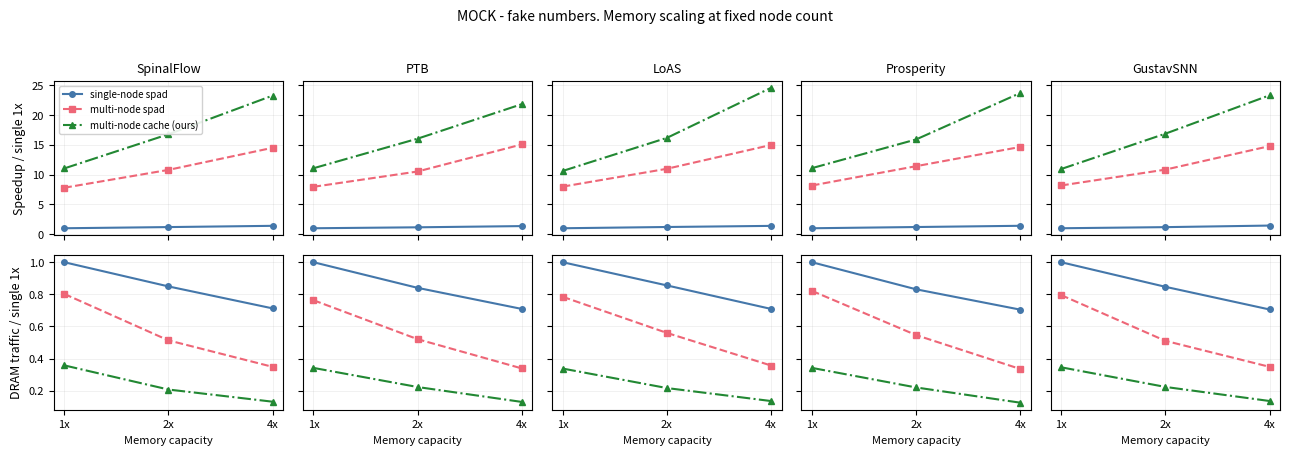

Python code for this plot: (Note: this script raises an exception after producing the figure.)
"""eval-scaling layout mock v3: memory scaling, 2 rows x 5 architectures.
Rows: performance (top), DRAM traffic (bottom). X: memory capacity 1x/2x/4x,
node count held constant. Three series: single-node spad, multi-node spad,
multi-node cache. All values are synthetic placeholders."""
from pathlib import Path
import numpy as np
import matplotlib
matplotlib.use('Agg')
import matplotlib.pyplot as plt

rng = np.random.default_rng(7)
x = np.array([1, 2, 4])                 # on-chip memory capacity / published
ARCHS = ['SpinalFlow', 'PTB', 'LoAS', 'Prosperity', 'GustavSNN']
C_SPAD, C_MULTI, C_CACHE = '#4477aa', '#ee6677', '#228833'
series = [
    ('single-node spad', C_SPAD, 'o', '-'),
    ('multi-node spad', C_MULTI, 's', '--'),
    ('multi-node cache (ours)', C_CACHE, '^', '-.'),
]

fig, axes = plt.subplots(2, 5, figsize=(13.0, 4.6), sharex=True, sharey='row')

for j, arch in enumerate(ARCHS):
    jit = lambda s: 1 + rng.normal(0, s, 3)
    # performance: speedup over single-node 1x (synthetic, saturating single)
    p_single = x.astype(float) ** 0.25 * jit(.02)            # saturates fast
    p_multi = 8.0 * x.astype(float) ** 0.45 * jit(.03)       # scales better
    p_cache = 11.0 * x.astype(float) ** 0.55 * jit(.03)      # best
    p_single[0] = 1.0
    # DRAM traffic normalized to single-node 1x
    t_single = x.astype(float) ** -0.25 * jit(.02)           # flattens
    t_multi = 0.8 * x.astype(float) ** -0.6 * jit(.03)
    t_cache = 0.35 * x.astype(float) ** -0.7 * jit(.03)      # lowest
    t_single[0] = 1.0

    for (lbl, c, m, ls), p, t in zip(series, (p_single, p_multi, p_cache),
                                     (t_single, t_multi, t_cache)):
        axes[0, j].plot(x, p, marker=m, ls=ls, color=c, ms=4,
                        label=lbl if j == 0 else None)
        axes[1, j].plot(x, t, marker=m, ls=ls, color=c, ms=4)
    axes[0, j].set_title(arch, fontsize=9)

for ax in axes.flat:
    ax.set_xscale('log')
    ax.set_xticks(x), ax.set_xticklabels([f'{v}x' for v in x])
    ax.minorticks_off()
    ax.grid(alpha=.25, lw=.5)
    ax.tick_params(labelsize=8)
axes[0, 0].set_ylabel('Speedup / single 1x', fontsize=9)
axes[1, 0].set_ylabel('DRAM traffic / single 1x', fontsize=9)
for ax in axes[1]:
    ax.set_xlabel('Memory capacity', fontsize=8)
axes[0, 0].legend(fontsize=7, loc='upper left', framealpha=.9)
fig.suptitle('MOCK - fake numbers. Memory scaling at fixed node count', fontsize=10)
fig.tight_layout(rect=(0, 0, 1, 0.96))
for ext in ('pdf', 'png'):
    fig.savefig(Path(__file__).with_suffix('.' + ext), dpi=200)
print('Rendered 2x5 memory-scaling layout mock; zero experiment results.')
